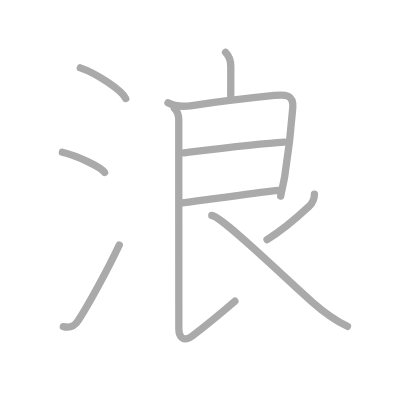
t = 0.00 s
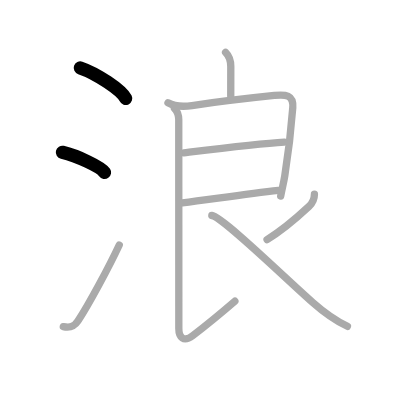
t = 2.00 s
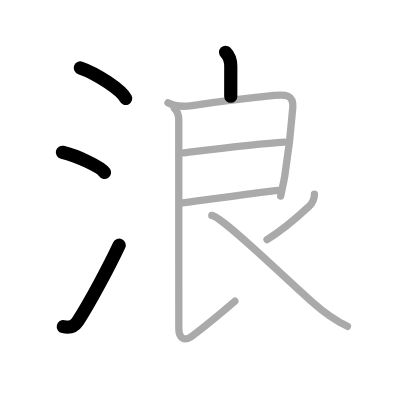
t = 4.00 s
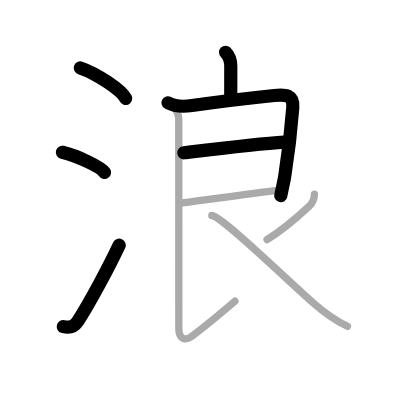
t = 6.00 s
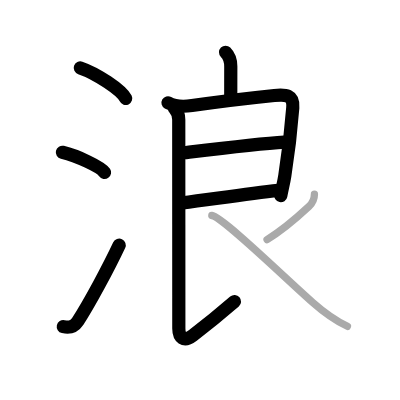
t = 8.00 s
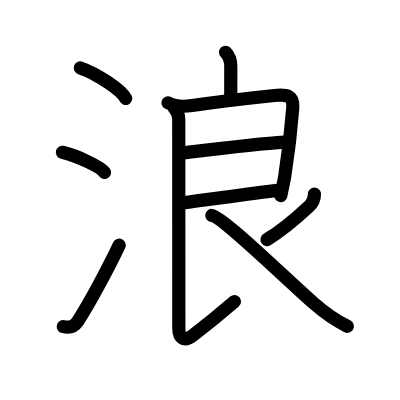
t = 10.00 s

The animated SVG that drew these frames (rendered in a browser with its animation timeline set to each time). Animation: 10 SMIL elements (animate=10); one cycle of 10.00 s.

<?xml version="1.0" standalone="no"?>
<!DOCTYPE svg PUBLIC "-//W3C//DTD SVG 1.1//EN"   "http://www.w3.org/Graphics/SVG/1.1/DTD/svg11.dtd">
<svg width="400px" height="400px"  version="1.1" xmlns="http://www.w3.org/2000/svg">
  <defs>
    <marker id="Triangle" viewBox="0 0 10 10" refX="0" refY="5" markerUnits="strokeWidth" markerWidth="3" style="stroke-opacity:0%;fill:#aaaaaa;" markerHeight="2" orient="auto">
      <path d="M 0 0 L 10 5 L 0 10 z" />
    </marker>
    
    <marker id="Arrow" viewBox="0 0 10 10" refX="5" refY="5" markerUnits="strokeWidth" markerWidth="1.8" style="stroke-opacity:0%;fill:#770000;" markerHeight="2" orient="auto">
      <path d="M 0 4 L 6 4 L 4 1 L 10 5 L 4 9 L 6 6 L 0 6 z" />
        <circle cx="5" cy="5" r="5" />
      </marker>
    
    <marker id="TriangleRed" viewBox="0 0 10 10" refX="0" refY="5" markerUnits="strokeWidth" markerWidth="3" style="stroke-opacity:0%;fill:#CC0000;" markerHeight="2" orient="auto">
      <path d="M 0 0 L 10 5 L 0 10 z" />
    </marker>
    
    <marker id="ArrowRed" viewBox="0 0 10 10" refX="5" refY="5" markerUnits="strokeWidth" markerWidth="1.8" style="stroke-opacity:0%;fill:#CC0000;" markerHeight="2" orient="auto">
      <path d="M 0 4 L 6 4 L 4 1 L 10 5 L 4 9 L 6 6 L 0 6 z" />
        <circle cx="5" cy="5" r="5" />
      </marker>
    
  </defs>
  
  <path style="fill:#ffffff; fill-opacity:100%; fill-rule:evenodd; stroke-width:0;" d="M 0 0 L 400px 0 L 400px 400px L 0 400px L 0 0" />

  <g transform="scale(3.6697247706422 3.6697247706422)">
<path style="fill:none; fill-opacity:0%; fill-rule:evenodd; stroke:#aaaaaa; stroke-opacity:100%; stroke-width: 1.5pt; stroke-linejoin:round; stroke-linecap:round;" d="M21.88 18.5c4.37 1.47 11.27 6.05 12.37 8.34"></path>
<path style="fill:none; fill-opacity:0%; fill-rule:evenodd; stroke:#aaaaaa; stroke-opacity:100%; stroke-width: 1.5pt; stroke-linejoin:round; stroke-linecap:round;" d="M17 41.5c4.06 0.97 10.48 3.99 11.5 5.5"></path>
<path style="fill:none; fill-opacity:0%; fill-rule:evenodd; stroke:#aaaaaa; stroke-opacity:100%; stroke-width: 1.5pt; stroke-linejoin:round; stroke-linecap:round;" d="M17.25 89c1.82 0.4 2.93 0.08 3.98-1.51c3.04-4.62 8.51-14.83 11.27-20.73"></path>
<path style="fill:none; fill-opacity:0%; fill-rule:evenodd; stroke:#aaaaaa; stroke-opacity:100%; stroke-width: 1.5pt; stroke-linejoin:round; stroke-linecap:round;" d="M61.47 14.25c1.14 1.14 1.42 2.25 1.42 3.85c0 1.18-0.01 5.25-0.01 8.14"></path>
<path style="fill:none; fill-opacity:0%; fill-rule:evenodd; stroke:#aaaaaa; stroke-opacity:100%; stroke-width: 1.5pt; stroke-linejoin:round; stroke-linecap:round;" d="M45.78 28.01c2.22 1.24 4.44 1.06 6.54 0.75c6.18-0.91 17.43-2.23 22.44-2.75c3.04-0.31 5.3-0.24 5.02 3.37c-0.33 4.35-1.25 12.74-2.17 18.49c-0.29 1.85-0.62 3-1.12 5.55"></path>
<path style="fill:none; fill-opacity:0%; fill-rule:evenodd; stroke:#aaaaaa; stroke-opacity:100%; stroke-width: 1.5pt; stroke-linejoin:round; stroke-linecap:round;" d="M50.09 41.63c7.28-0.88 20.41-2.5 27.4-2.92"></path>
<path style="fill:none; fill-opacity:0%; fill-rule:evenodd; stroke:#aaaaaa; stroke-opacity:100%; stroke-width: 1.5pt; stroke-linejoin:round; stroke-linecap:round;" d="M49.7 55.28c7.92-1 17.57-2.44 26.17-3.41"></path>
<path style="fill:none; fill-opacity:0%; fill-rule:evenodd; stroke:#aaaaaa; stroke-opacity:100%; stroke-width: 1.5pt; stroke-linejoin:round; stroke-linecap:round;" d="M47.53 29.51c0.92 0.92 1.18 2.07 1.18 3.15c0 7.84 0.02 48.34 0.02 56.88c0 2.37 1.28 3.84 3.8 1.91C57.36 87.73 59 86.38 64 82.07"></path>
<path style="fill:none; fill-opacity:0%; fill-rule:evenodd; stroke:#aaaaaa; stroke-opacity:100%; stroke-width: 1.5pt; stroke-linejoin:round; stroke-linecap:round;" d="M85.68 52.92c0 1.33-0.48 2.39-1.51 3.35c-2.68 2.49-7.43 6.61-11.4 9"></path>
<path style="fill:none; fill-opacity:0%; fill-rule:evenodd; stroke:#aaaaaa; stroke-opacity:100%; stroke-width: 1.5pt; stroke-linejoin:round; stroke-linecap:round;" d="M57.72 58.72c2.9 0.36 19.31 16.45 27.5 23.69c2.93 2.59 5.93 4.8 9.45 6.51"></path>

<path style="fill:none; fill-opacity:0%; fill-rule:evenodd; stroke:#000000; stroke-opacity:100%; stroke-width: 2.7pt; stroke-linejoin:round; stroke-linecap:round;" d="M21.88 18.5c4.37 1.47 11.27 6.05 12.37 8.34" pathLength="100" stroke-dashoffset="100" stroke-dasharray="100 105"><animate id="dashAnim1" attributeName="stroke-dashoffset" from="100" to="0" dur="1s" calcMode="linear" fill="freeze"/></path>
<path style="fill:none; fill-opacity:0%; fill-rule:evenodd; stroke:#000000; stroke-opacity:100%; stroke-width: 2.7pt; stroke-linejoin:round; stroke-linecap:round;" d="M17 41.5c4.06 0.97 10.48 3.99 11.5 5.5" pathLength="100" stroke-dashoffset="100" stroke-dasharray="100 105"><animate id="dashAnim2" attributeName="stroke-dashoffset" from="100" to="0" dur="1s" calcMode="linear" begin="dashAnim1.end" fill="freeze"/></path>
<path style="fill:none; fill-opacity:0%; fill-rule:evenodd; stroke:#000000; stroke-opacity:100%; stroke-width: 2.7pt; stroke-linejoin:round; stroke-linecap:round;" d="M17.25 89c1.82 0.4 2.93 0.08 3.98-1.51c3.04-4.62 8.51-14.83 11.27-20.73" pathLength="100" stroke-dashoffset="100" stroke-dasharray="100 105"><animate id="dashAnim3" attributeName="stroke-dashoffset" from="100" to="0" dur="1s" calcMode="linear" begin="dashAnim2.end" fill="freeze"/></path>
<path style="fill:none; fill-opacity:0%; fill-rule:evenodd; stroke:#000000; stroke-opacity:100%; stroke-width: 2.7pt; stroke-linejoin:round; stroke-linecap:round;" d="M61.47 14.25c1.14 1.14 1.42 2.25 1.42 3.85c0 1.18-0.01 5.25-0.01 8.14" pathLength="100" stroke-dashoffset="100" stroke-dasharray="100 105"><animate id="dashAnim4" attributeName="stroke-dashoffset" from="100" to="0" dur="1s" calcMode="linear" begin="dashAnim3.end" fill="freeze"/></path>
<path style="fill:none; fill-opacity:0%; fill-rule:evenodd; stroke:#000000; stroke-opacity:100%; stroke-width: 2.7pt; stroke-linejoin:round; stroke-linecap:round;" d="M45.78 28.01c2.22 1.24 4.44 1.06 6.54 0.75c6.18-0.91 17.43-2.23 22.44-2.75c3.04-0.31 5.3-0.24 5.02 3.37c-0.33 4.35-1.25 12.74-2.17 18.49c-0.29 1.85-0.62 3-1.12 5.55" pathLength="100" stroke-dashoffset="100" stroke-dasharray="100 105"><animate id="dashAnim5" attributeName="stroke-dashoffset" from="100" to="0" dur="1s" calcMode="linear" begin="dashAnim4.end" fill="freeze"/></path>
<path style="fill:none; fill-opacity:0%; fill-rule:evenodd; stroke:#000000; stroke-opacity:100%; stroke-width: 2.7pt; stroke-linejoin:round; stroke-linecap:round;" d="M50.09 41.63c7.28-0.88 20.41-2.5 27.4-2.92" pathLength="100" stroke-dashoffset="100" stroke-dasharray="100 105"><animate id="dashAnim6" attributeName="stroke-dashoffset" from="100" to="0" dur="1s" calcMode="linear" begin="dashAnim5.end" fill="freeze"/></path>
<path style="fill:none; fill-opacity:0%; fill-rule:evenodd; stroke:#000000; stroke-opacity:100%; stroke-width: 2.7pt; stroke-linejoin:round; stroke-linecap:round;" d="M49.7 55.28c7.92-1 17.57-2.44 26.17-3.41" pathLength="100" stroke-dashoffset="100" stroke-dasharray="100 105"><animate id="dashAnim7" attributeName="stroke-dashoffset" from="100" to="0" dur="1s" calcMode="linear" begin="dashAnim6.end" fill="freeze"/></path>
<path style="fill:none; fill-opacity:0%; fill-rule:evenodd; stroke:#000000; stroke-opacity:100%; stroke-width: 2.7pt; stroke-linejoin:round; stroke-linecap:round;" d="M47.53 29.51c0.92 0.92 1.18 2.07 1.18 3.15c0 7.84 0.02 48.34 0.02 56.88c0 2.37 1.28 3.84 3.8 1.91C57.36 87.73 59 86.38 64 82.07" pathLength="100" stroke-dashoffset="100" stroke-dasharray="100 105"><animate id="dashAnim8" attributeName="stroke-dashoffset" from="100" to="0" dur="1s" calcMode="linear" begin="dashAnim7.end" fill="freeze"/></path>
<path style="fill:none; fill-opacity:0%; fill-rule:evenodd; stroke:#000000; stroke-opacity:100%; stroke-width: 2.7pt; stroke-linejoin:round; stroke-linecap:round;" d="M85.68 52.92c0 1.33-0.48 2.39-1.51 3.35c-2.68 2.49-7.43 6.61-11.4 9" pathLength="100" stroke-dashoffset="100" stroke-dasharray="100 105"><animate id="dashAnim9" attributeName="stroke-dashoffset" from="100" to="0" dur="1s" calcMode="linear" begin="dashAnim8.end" fill="freeze"/></path>
<path style="fill:none; fill-opacity:0%; fill-rule:evenodd; stroke:#000000; stroke-opacity:100%; stroke-width: 2.7pt; stroke-linejoin:round; stroke-linecap:round;" d="M57.72 58.72c2.9 0.36 19.31 16.45 27.5 23.69c2.93 2.59 5.93 4.8 9.45 6.51" pathLength="100" stroke-dashoffset="100" stroke-dasharray="100 105"><animate id="dashAnim10" attributeName="stroke-dashoffset" from="100" to="0" dur="1s" calcMode="linear" begin="dashAnim9.end" fill="freeze"/></path>

</g>

</svg>  
          
